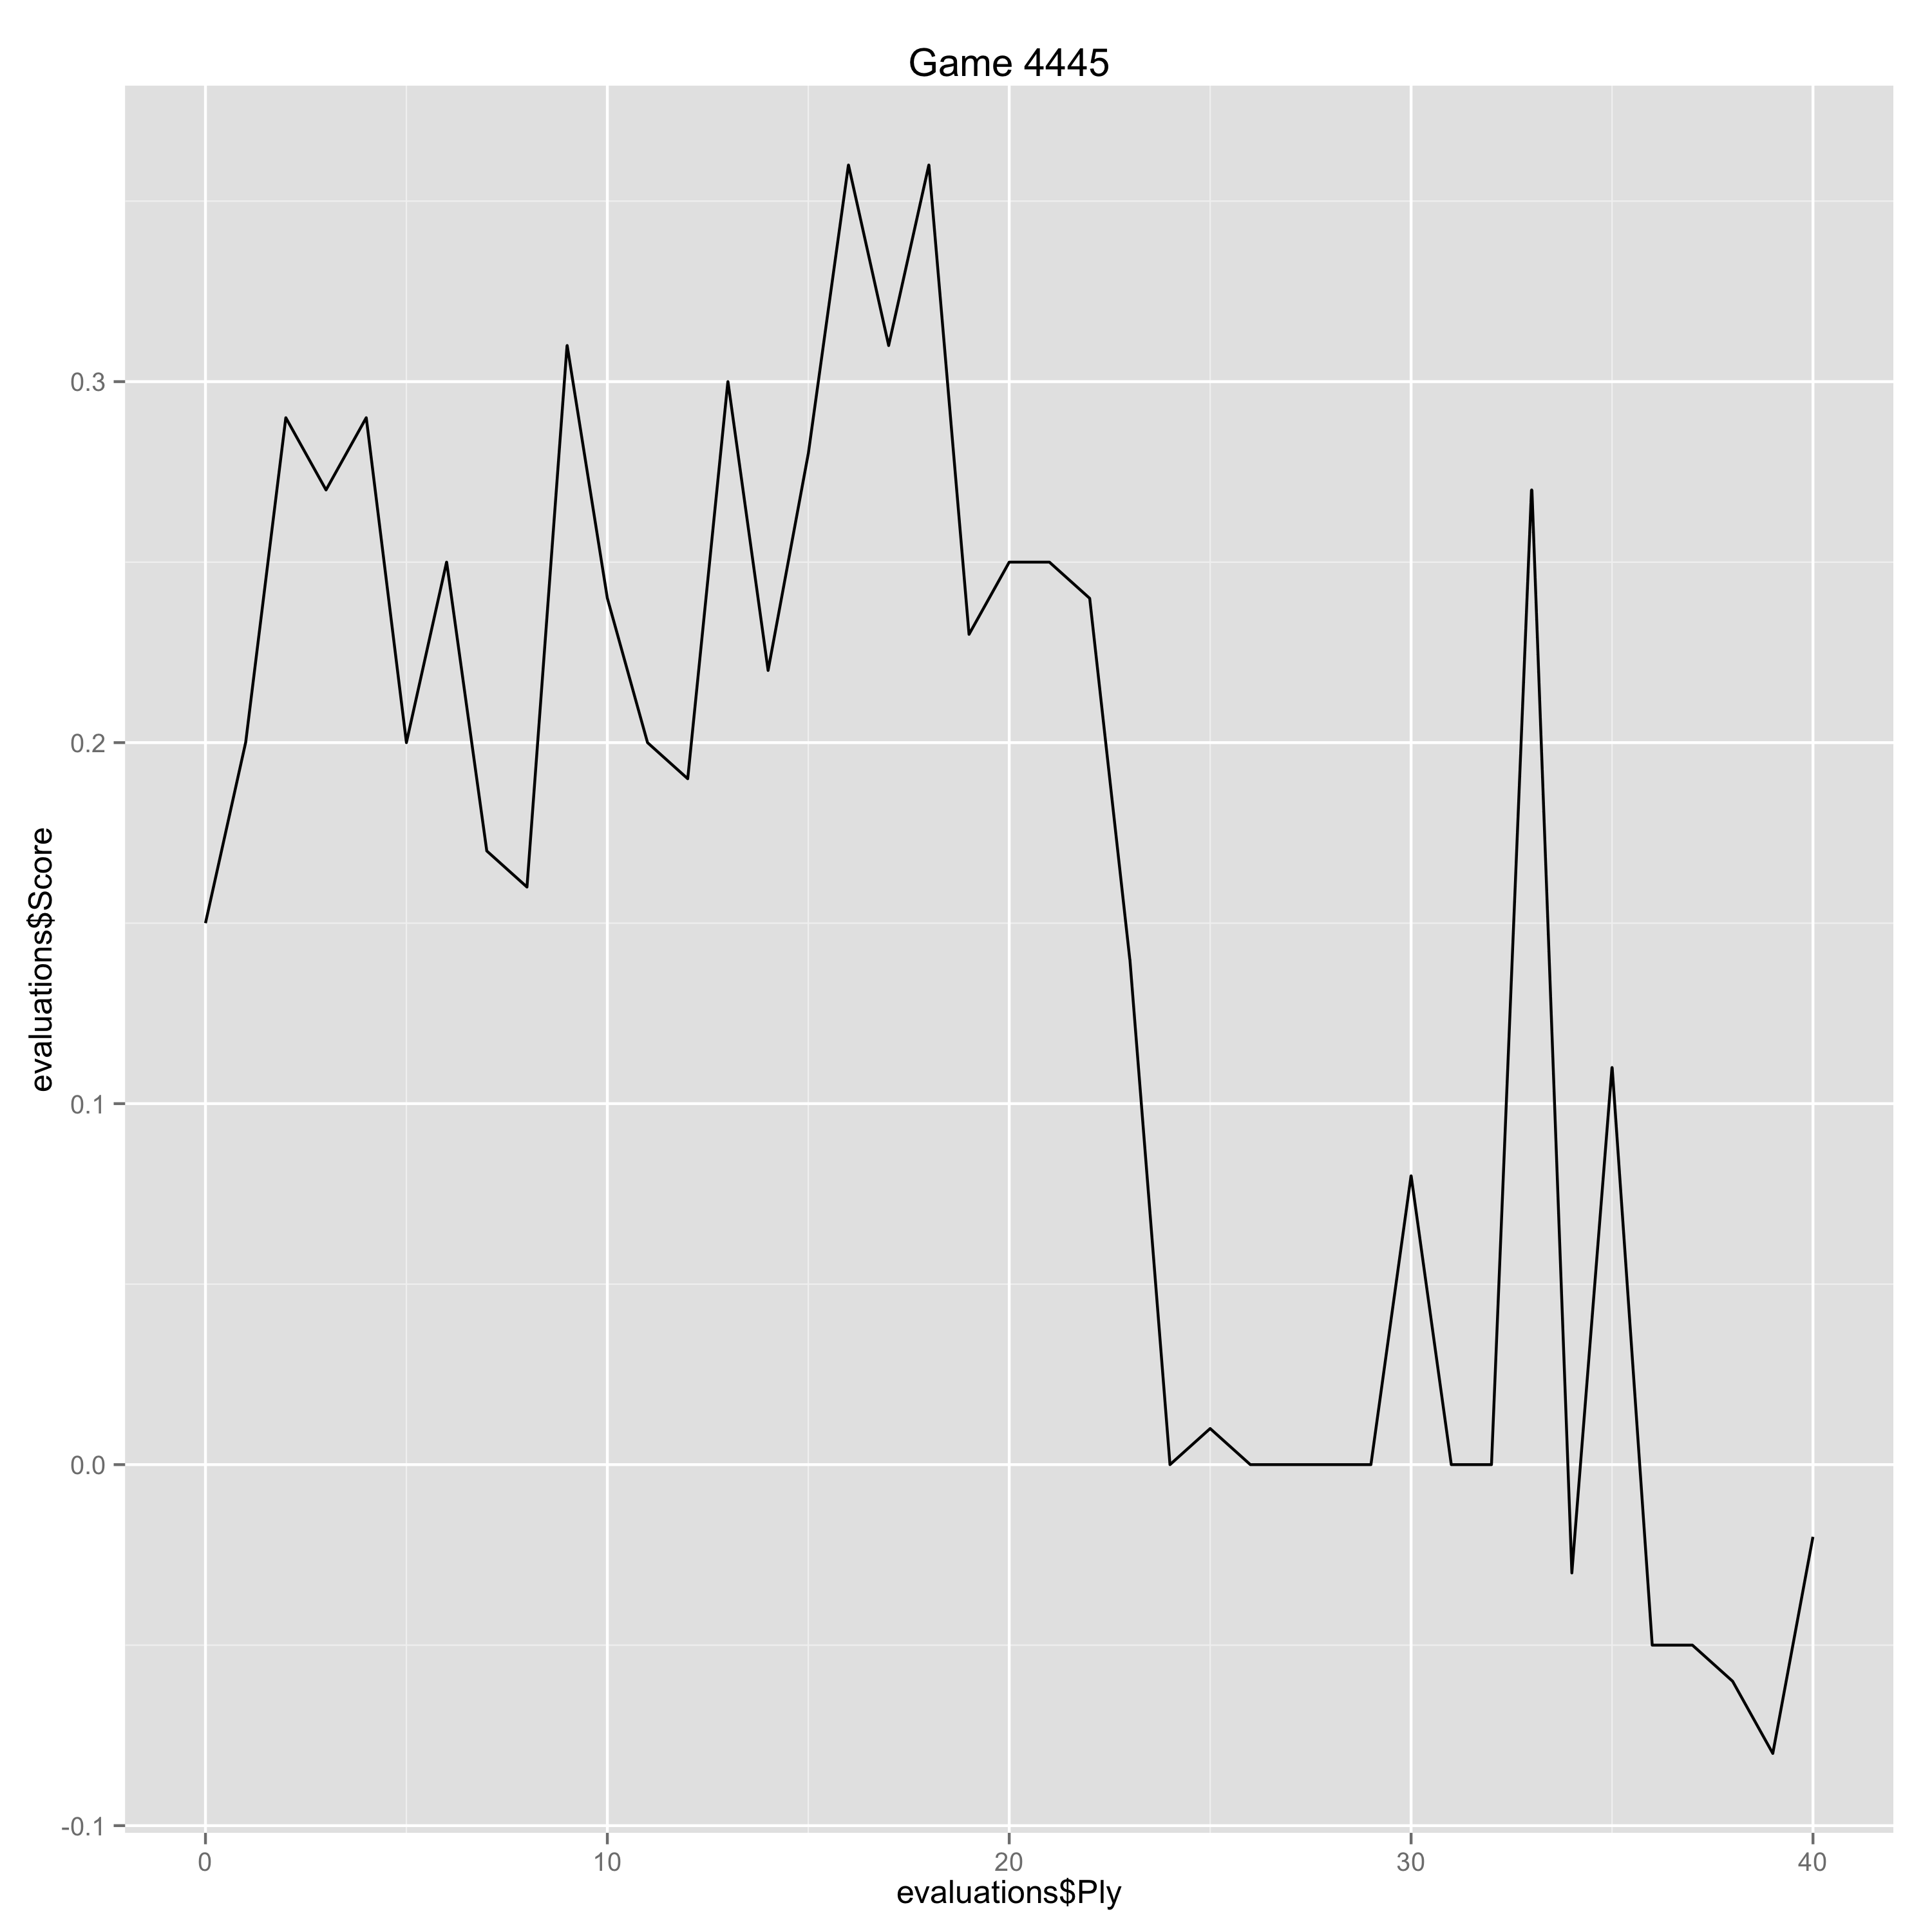

The file beside this chart, header and first rows:
Ply, Move, White, Black, Score, Eval, Comment
0, [1], d4, , 0.15, 0.15, 
1, [1], , d5, 0.2, -0.05, 
2, [2], c4, , 0.29, 0.09, 
3, [2], , e6, 0.27, 0.02, 
4, [3], Nc3, , 0.29, 0.02, 
5, [3], , Be7, 0.2, 0.09, 
6, [4], Nf3, , 0.25, 0.05, 
7, [4], , Nf6, 0.17, 0.08, 
8, [5], Bf4, , 0.16, -0.01, 
9, [5], , O-O, 0.31, -0.15, 
10, [6], e3, , 0.24, -0.07, 
11, [6], , Nbd7, 0.2, 0.04, 
12, [7], c5, , 0.19, -0.01, 
13, [7], , c6, 0.3, -0.11, 
14, [8], Bd3, , 0.22, -0.08, 
15, [8], , b6, 0.28, -0.06, 
16, [9], b4, , 0.36, 0.08, 
17, [9], , a5, 0.31, 0.05, 
18, [10], a3, , 0.36, 0.05, 
19, [10], , Ba6, 0.23, 0.13, 
20, [11], O-O, , 0.25, 0.02, 
21, [11], , Qc8, 0.25, 0.0, 
22, [12], h3, , 0.24, -0.01, 
23, [12], , Qb7, 0.14, 0.1, 
24, [13], Rb1, , 0.0, -0.14, 
25, [13], , Bxd3, 0.01, -0.01, 
26, [14], Qxd3, , 0.0, -0.01, 
27, [14], , axb4, 0.0, 0.0, 
28, [15], axb4, , 0.0, 0.0, 
29, [15], , Ra3, 0.0, 0.0, 
30, [16], Qc2, , 0.08, 0.08, 
31, [16], , Rfa8, 0.0, 0.08, 
32, [17], Rfc1, , 0.0, 0.0, 
33, [17], , Bd8, 0.27, -0.27, 
34, [18], Rb2, , -0.03, -0.3, 
35, [18], , Ra1, 0.11, -0.14, 
36, [19], Nb1, , -0.05, -0.16, 
37, [19], , Ne4, -0.05, 0.0, 
38, [20], Nfd2, , -0.06, -0.01, 
39, [20], , Nxd2, -0.08, 0.02, 
40, [21], Nxd2, , -0.02, 0.06, 
